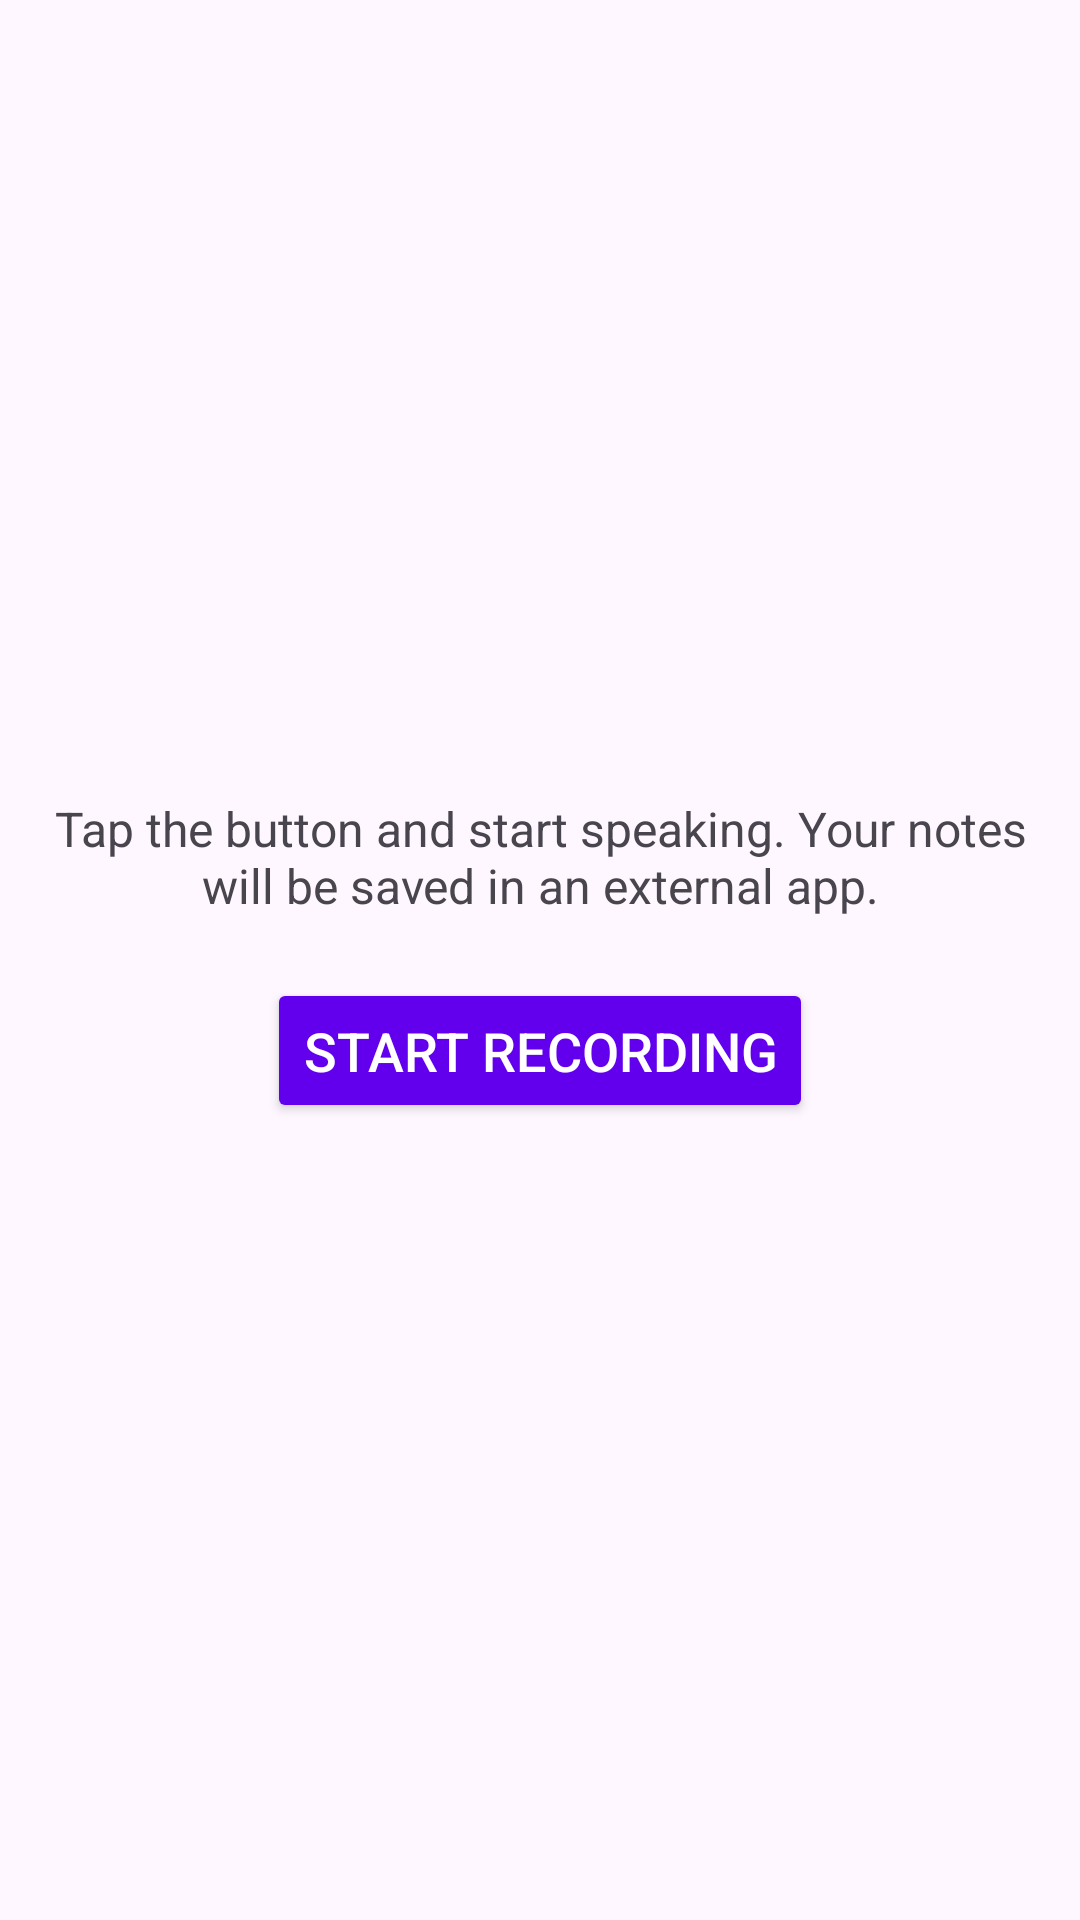

Reconstruct the res/layout file that produces this screen, plus the resources it refers to.
<!-- AndroidManifest.xml: application theme Theme.VoiceAssistant -->
<!-- res/layout/activity_notes.xml -->
<?xml version="1.0" encoding="utf-8"?>
<LinearLayout xmlns:android="http://schemas.android.com/apk/res/android"
    android:layout_width="match_parent"
    android:layout_height="match_parent"
    android:orientation="vertical"
    android:gravity="center"
    android:padding="16dp">

    <TextView
        android:id="@+id/tvInstructions"
        android:layout_width="wrap_content"
        android:layout_height="wrap_content"
        android:gravity="center"
        android:paddingBottom="20dp"
        android:text="Tap the button and start speaking. Your notes will be saved in an external app."
        android:textAlignment="center"
        android:textSize="16sp" />

    <Button
        android:id="@+id/btnRecord"
        android:layout_width="wrap_content"
        android:layout_height="wrap_content"
        android:text="Start Recording"
        android:textSize="18sp"
        android:padding="12dp"
        android:backgroundTint="@color/purple_500"
        android:textColor="@android:color/white"/>

</LinearLayout>
<!-- resources referenced by this layout -->
<resources>
  <style name="Theme.VoiceAssistant" parent="Theme.Material3.Light.NoActionBar">
          
          <item name="colorPrimary">@color/purple_500</item>
          <item name="colorPrimaryVariant">@color/purple_700</item>
          <item name="colorOnPrimary">@color/white</item>
          <item name="colorSecondary">@color/teal_200</item>
          <item name="colorOnSecondary">@color/black</item>
      </style>
  <!-- not gathered from this repository: default colours our renderer supplied (Android Studio template values) -->
  <color name="purple_500">#FF6200EE</color>
  <color name="purple_700">#FF3700B3</color>
  <color name="teal_200">#FF03DAC5</color>
  <color name="black">#FF000000</color>
  <color name="white">#FFFFFFFF</color>
</resources>
